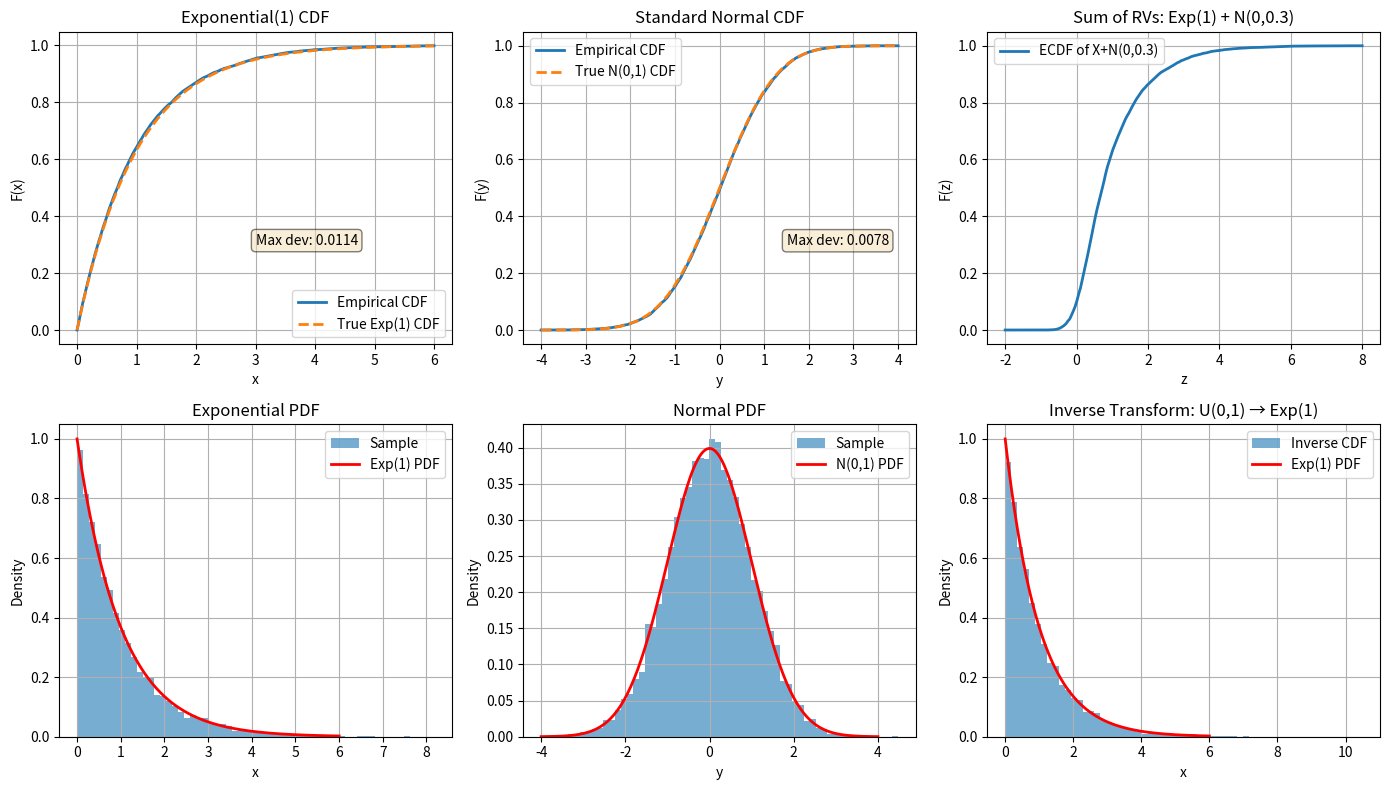

Recreate this plot in Python. (Note: this script raises an exception after producing the figure.)
"""03.02 Random Variables: Demonstrate CDF and transformations."""
import numpy as np
import matplotlib.pyplot as plt
from scipy.stats import expon, norm

np.random.seed(42)
n = 10000

X = np.random.exponential(scale=1.0, size=n)
x_grid = np.linspace(0, 6, 200)
ecdf = np.array([np.mean(X <= x) for x in x_grid])
true_cdf = 1 - np.exp(-x_grid)

fig, axes = plt.subplots(2, 3, figsize=(14, 8))

axes[0, 0].plot(x_grid, ecdf, label="Empirical CDF", lw=2)
axes[0, 0].plot(x_grid, true_cdf, '--', label="True Exp(1) CDF", lw=2)
axes[0, 0].set_xlabel("x")
axes[0, 0].set_ylabel("F(x)")
axes[0, 0].set_title("Exponential(1) CDF")
axes[0, 0].legend()
axes[0, 0].grid(True)
max_dev = np.max(np.abs(ecdf - true_cdf))
axes[0, 0].text(3, 0.3, f"Max dev: {max_dev:.4f}", fontsize=10,
                bbox=dict(boxstyle="round", facecolor="wheat", alpha=0.5))

Y = np.random.normal(0, 1, n)
y_grid = np.linspace(-4, 4, 200)
ecdf_y = np.array([np.mean(Y <= y) for y in y_grid])
true_cdf_y = norm.cdf(y_grid)

axes[0, 1].plot(y_grid, ecdf_y, label="Empirical CDF", lw=2)
axes[0, 1].plot(y_grid, true_cdf_y, '--', label="True N(0,1) CDF", lw=2)
axes[0, 1].set_xlabel("y")
axes[0, 1].set_ylabel("F(y)")
axes[0, 1].set_title("Standard Normal CDF")
axes[0, 1].legend()
axes[0, 1].grid(True)
max_dev_y = np.max(np.abs(ecdf_y - true_cdf_y))
axes[0, 1].text(1.5, 0.3, f"Max dev: {max_dev_y:.4f}", fontsize=10,
                bbox=dict(boxstyle="round", facecolor="wheat", alpha=0.5))

Z = X + np.random.normal(0, 0.3, n)
z_grid = np.linspace(-2, 8, 200)
ecdf_z = np.array([np.mean(Z <= z) for z in z_grid])
axes[0, 2].plot(z_grid, ecdf_z, lw=2, label="ECDF of X+N(0,0.3)")
axes[0, 2].set_xlabel("z")
axes[0, 2].set_ylabel("F(z)")
axes[0, 2].set_title("Sum of RVs: Exp(1) + N(0,0.3)")
axes[0, 2].legend()
axes[0, 2].grid(True)

axes[1, 0].hist(X, bins=60, density=True, alpha=0.6, label="Sample")
x_dens = np.linspace(0, 6, 200)
axes[1, 0].plot(x_dens, expon.pdf(x_dens), 'r-', lw=2, label="Exp(1) PDF")
axes[1, 0].set_xlabel("x")
axes[1, 0].set_ylabel("Density")
axes[1, 0].set_title("Exponential PDF")
axes[1, 0].legend()
axes[1, 0].grid(True)

axes[1, 1].hist(Y, bins=60, density=True, alpha=0.6, label="Sample")
y_dens = np.linspace(-4, 4, 200)
axes[1, 1].plot(y_dens, norm.pdf(y_dens), 'r-', lw=2, label="N(0,1) PDF")
axes[1, 1].set_xlabel("y")
axes[1, 1].set_ylabel("Density")
axes[1, 1].set_title("Normal PDF")
axes[1, 1].legend()
axes[1, 1].grid(True)

U = np.random.uniform(0, 1, n)
transformed = -np.log(1 - U)
axes[1, 2].hist(transformed, bins=60, density=True, alpha=0.6, label="Inverse CDF")
axes[1, 2].plot(x_dens, expon.pdf(x_dens), 'r-', lw=2, label="Exp(1) PDF")
axes[1, 2].set_xlabel("x")
axes[1, 2].set_ylabel("Density")
axes[1, 2].set_title("Inverse Transform: U(0,1) → Exp(1)")
axes[1, 2].legend()
axes[1, 2].grid(True)

plt.tight_layout()
plt.savefig("../../assets/phase03/02-random-variables.png")
plt.close()

print("=" * 60)
print("RANDOM VARIABLE ANALYSIS")
print("=" * 60)
print(f"\nSample size: {n}")
print(f"\nExponential(1):")
print(f"  Sample mean: {np.mean(X):.4f} (true: 1.0)")
print(f"  Sample var:  {np.var(X):.4f} (true: 1.0)")
print(f"  Max CDF deviation: {max_dev:.4f}")
print(f"\nNormal(0,1):")
print(f"  Sample mean: {np.mean(Y):.4f} (true: 0.0)")
print(f"  Sample var:  {np.var(Y):.4f} (true: 1.0)")
print(f"  Max CDF deviation: {max_dev_y:.4f}")
print(f"\nInverse Transform: U(0,1) → Exp(1)")
print(f"  Mean: {np.mean(transformed):.4f} (true: 1.0)")
